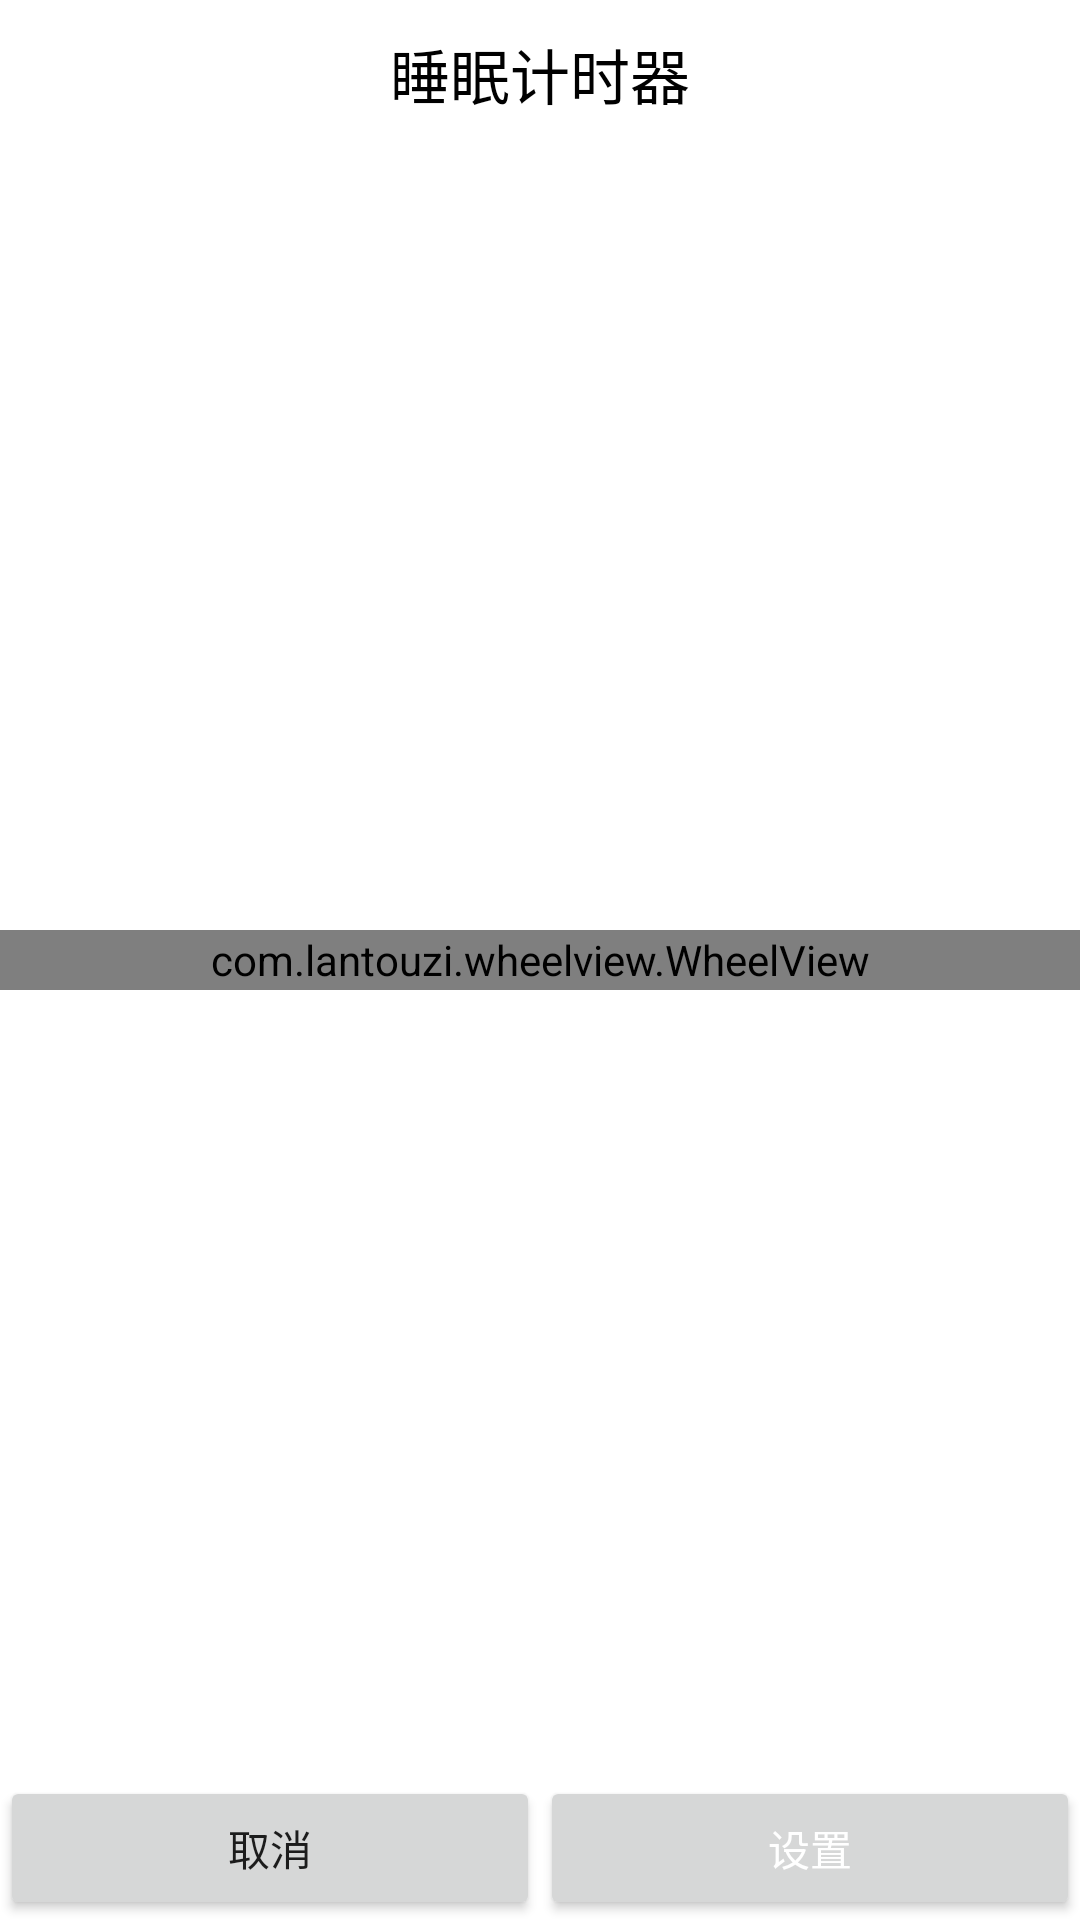

Layout XML and referenced resources for this Android screen:
<!-- AndroidManifest.xml: application theme MyMaterialTheme -->
<!-- res/layout/sleep_timer_dialog.xml -->
<?xml version="1.0" encoding="utf-8"?>
<RelativeLayout xmlns:android="http://schemas.android.com/apk/res/android"
    xmlns:aigestudio="http://schemas.android.com/apk/res-auto"
    xmlns:app="http://schemas.android.com/apk/res-auto"
    android:layout_width="match_parent"
    android:layout_height="270dp"
    android:background="#FFFFFF"
    android:orientation="vertical">

    <TextView
        android:id="@+id/sleep_dialog_title_text"
        android:layout_width="wrap_content"
        android:layout_height="wrap_content"
        android:layout_alignParentTop="true"
        android:layout_centerHorizontal="true"
        android:padding="10dp"
        android:text="@string/Sleep_Timer"
        android:textColor="#000000"
        android:textSize="20sp" />

    <com.lantouzi.wheelview.WheelView
        android:id="@+id/wheelPicker"
        android:layout_width="match_parent"
        android:layout_height="20dp"
        android:layout_centerInParent="true"
        app:lwvAdditionalCenterMark=" min"
        app:lwvIntervalFactor="2"
        app:lwvMarkRatio="0.4"
        app:lwvMarkTextSize="12sp" />

    <TextView
        android:padding="10dp"
        android:textColor="#000000"
        android:textAlignment="center"
        android:id="@+id/timer_set_text"
        android:layout_width="match_parent"
        android:layout_height="wrap_content"
        android:layout_centerInParent="true"
        android:textSize="15sp" />

    <Button
        android:id="@+id/remove_timer_button"
        android:layout_width="match_parent"
        android:layout_height="wrap_content"
        android:layout_alignParentBottom="true"
        android:text="@string/Remove"
        android:textColor="#FFFFFF"
        android:visibility="gone" />

    <LinearLayout
        android:id="@+id/button_wrapper"
        android:layout_width="match_parent"
        android:layout_height="wrap_content"
        android:layout_alignParentBottom="true">

        <Button
            android:id="@+id/cancel_button"
            android:layout_width="0dp"
            android:layout_height="match_parent"
            android:layout_weight="1"
            android:text="@string/Cancel" />

        <Button
            android:id="@+id/set_button"
            android:layout_width="0dp"
            android:layout_height="match_parent"
            android:layout_weight="1"
            android:text="@string/Set"
            android:textColor="#FFFFFF" />
    </LinearLayout>

</RelativeLayout>
<!-- resources referenced by this layout -->
<resources>
  <string name="Cancel">取消</string>
  <string name="Remove">移除</string>
  <string name="Set">设置</string>
  <string name="Sleep_Timer">睡眠计时器</string>
  <style name="MyMaterialTheme" parent="MyMaterialTheme.Base">
      </style>
  <style name="MyMaterialTheme.Base" parent="Theme.AppCompat.Light.DarkActionBar">
          <item name="windowNoTitle">true</item>
          <item name="windowActionBar">false</item>
          <item name="colorPrimary">@color/colorPrimary</item>
          <item name="colorPrimaryDark">@color/colorPrimaryDark</item>
          <item name="colorAccent">@color/colorAccent</item>
      </style>
  <color name="colorPrimary">#000000</color>
  <color name="colorPrimaryDark">#000000</color>
  <color name="colorAccent">#FFFFFF</color>
  
      // 配置颜色
</resources>
